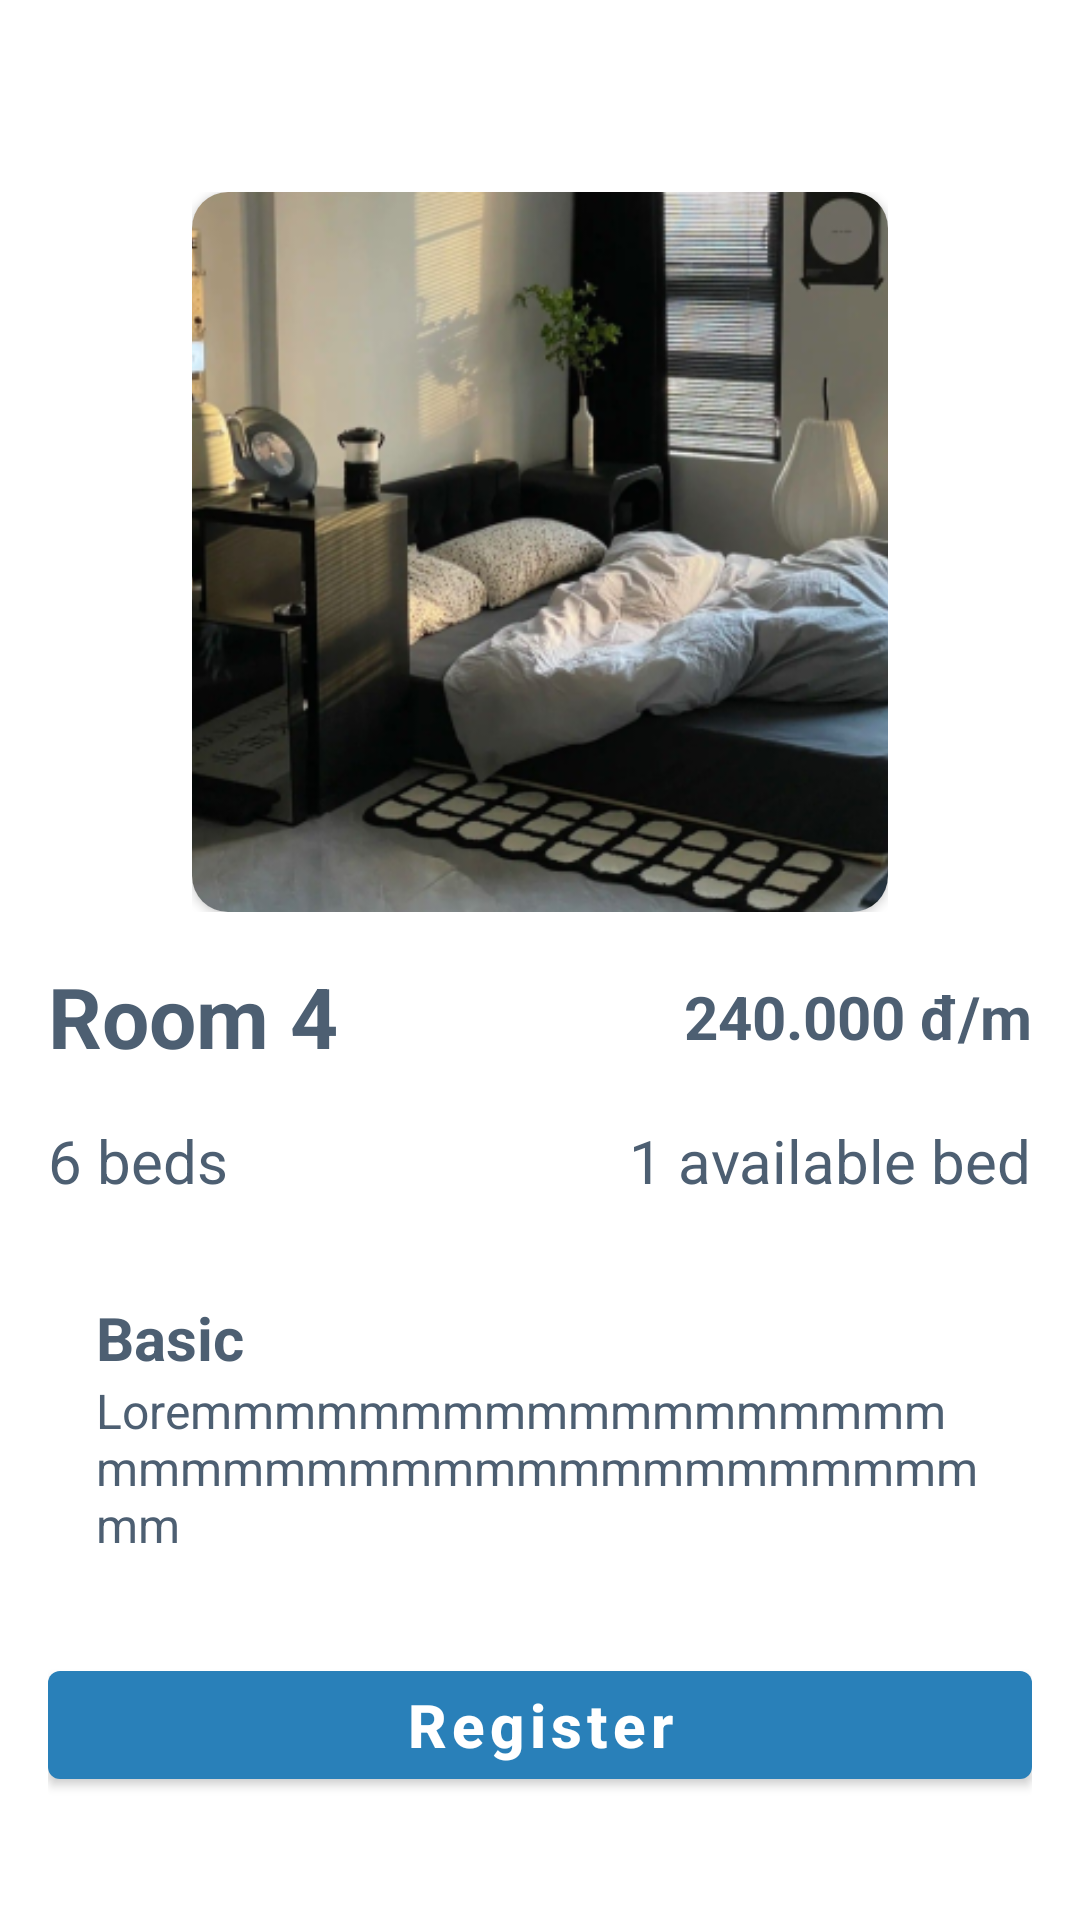

Here is an Android app screen rendered from its layout file. Give the layout XML and the strings, colors and styles it references.
<!-- AndroidManifest.xml: application theme Theme.GiuaKy -->
<!-- res/layout/activity_register_room.xml -->
<?xml version="1.0" encoding="utf-8"?>
<androidx.core.widget.NestedScrollView xmlns:android="http://schemas.android.com/apk/res/android"
    xmlns:app="http://schemas.android.com/apk/res-auto"
    xmlns:tools="http://schemas.android.com/tools"
    android:layout_width="match_parent"
    android:layout_height="match_parent"
    android:padding="16dp"
    tools:context=".ui.registerroom.RegisterRoomActivity">

    <androidx.constraintlayout.widget.ConstraintLayout
        android:layout_width="match_parent"
        android:layout_height="wrap_content">

        <FrameLayout
            android:id="@+id/room_img_container"
            android:layout_width="match_parent"
            android:layout_height="wrap_content"
            android:layout_margin="32dp"
            android:background="@drawable/bg_gray_border_16dp"
            android:padding="16dp"
            app:layout_constraintLeft_toLeftOf="parent"
            app:layout_constraintRight_toRightOf="parent"
            app:layout_constraintTop_toTopOf="parent">

            <androidx.cardview.widget.CardView
                android:layout_width="match_parent"
                android:layout_height="wrap_content"
                app:cardCornerRadius="12dp">

                <ImageView
                    android:id="@+id/room_img"
                    android:layout_width="match_parent"
                    android:layout_height="240dp"
                    android:adjustViewBounds="true"
                    android:scaleType="centerCrop"
                    android:src="@drawable/img" />
            </androidx.cardview.widget.CardView>
        </FrameLayout>

        <TextView
            android:id="@+id/room_name"
            android:layout_width="wrap_content"
            android:layout_height="wrap_content"
            android:text="Room 4"
            android:textSize="28sp"
            android:textStyle="bold"
            app:layout_constraintLeft_toLeftOf="parent"
            app:layout_constraintTop_toBottomOf="@+id/room_img_container" />

        <TextView
            android:id="@+id/room_beds"
            android:layout_width="wrap_content"
            android:layout_height="wrap_content"
            android:layout_marginTop="16dp"
            android:text="6 beds"
            android:textSize="20sp"
            app:layout_constraintLeft_toLeftOf="parent"
            app:layout_constraintTop_toBottomOf="@id/room_name" />

        <TextView
            android:id="@+id/room_price"
            android:layout_width="wrap_content"
            android:layout_height="wrap_content"
            android:text="240.000 đ/m"
            android:textSize="20sp"
            android:textStyle="bold"
            app:layout_constraintBottom_toBottomOf="@+id/room_name"
            app:layout_constraintRight_toRightOf="parent"
            app:layout_constraintTop_toTopOf="@+id/room_name" />

        <TextView
            android:id="@+id/room_available_beds"
            android:layout_width="wrap_content"
            android:layout_height="wrap_content"
            android:text="1 available bed"
            android:textSize="20sp"
            app:layout_constraintBottom_toBottomOf="@+id/room_beds"
            app:layout_constraintEnd_toEndOf="parent"
            app:layout_constraintTop_toTopOf="@+id/room_beds" />

        <LinearLayout
            android:id="@+id/room_info_container"
            android:layout_width="match_parent"
            android:layout_height="wrap_content"
            android:layout_marginTop="16dp"
            android:background="@drawable/bg_gray_border_16dp"
            android:orientation="vertical"
            android:padding="16dp"
            app:layout_constraintTop_toBottomOf="@id/room_beds">

            <TextView
                android:id="@+id/room_type"
                android:layout_width="match_parent"
                android:layout_height="wrap_content"
                android:text="Basic"
                android:textSize="20sp"
                android:textStyle="bold" />

            <TextView
                android:id="@+id/room_description"
                android:layout_width="match_parent"
                android:layout_height="wrap_content"
                android:text="Loremmmmmmmmmmmmmmmmmmmmmmmmmmmmmmmmmmmmmmmmm"
                android:textSize="16sp" />
        </LinearLayout>

        <com.google.android.material.button.MaterialButton
            android:id="@+id/register_room_button"
            android:layout_width="match_parent"
            android:layout_height="wrap_content"
            android:layout_marginTop="16dp"
            android:text="Register"
            android:textAllCaps="false"
            android:textSize="20sp"
            android:textStyle="bold"
            app:layout_constraintTop_toBottomOf="@id/room_info_container" />


    </androidx.constraintlayout.widget.ConstraintLayout>
</androidx.core.widget.NestedScrollView>
<!-- resources referenced by this layout -->
<resources>
  <!-- drawable img: png bitmap (drawable-v24, 244669 bytes) -->
  <style name="Theme.GiuaKy" parent="Theme.MaterialComponents.DayNight.DarkActionBar">
          
          <item name="colorPrimary">@color/primary_color</item>
          <item name="colorPrimaryVariant">@color/primary_color</item>
          <item name="colorOnPrimary">@color/white</item>
          
          <item name="colorSecondary">@color/primary_color</item>
          <item name="colorSecondaryVariant">@color/primary_color</item>
          <item name="colorOnSecondary">@color/black</item>
          <item name="android:textColor">@color/text_color</item>
          
          <item name="android:statusBarColor">?attr/colorPrimaryVariant</item>
          
      </style>
  <color name="primary_color">#2980b9</color>
  <color name="white">#FFFFFFFF</color>
  <color name="black">#FF000000</color>
  <color name="text_color">#4d5f72</color>
</resources>
